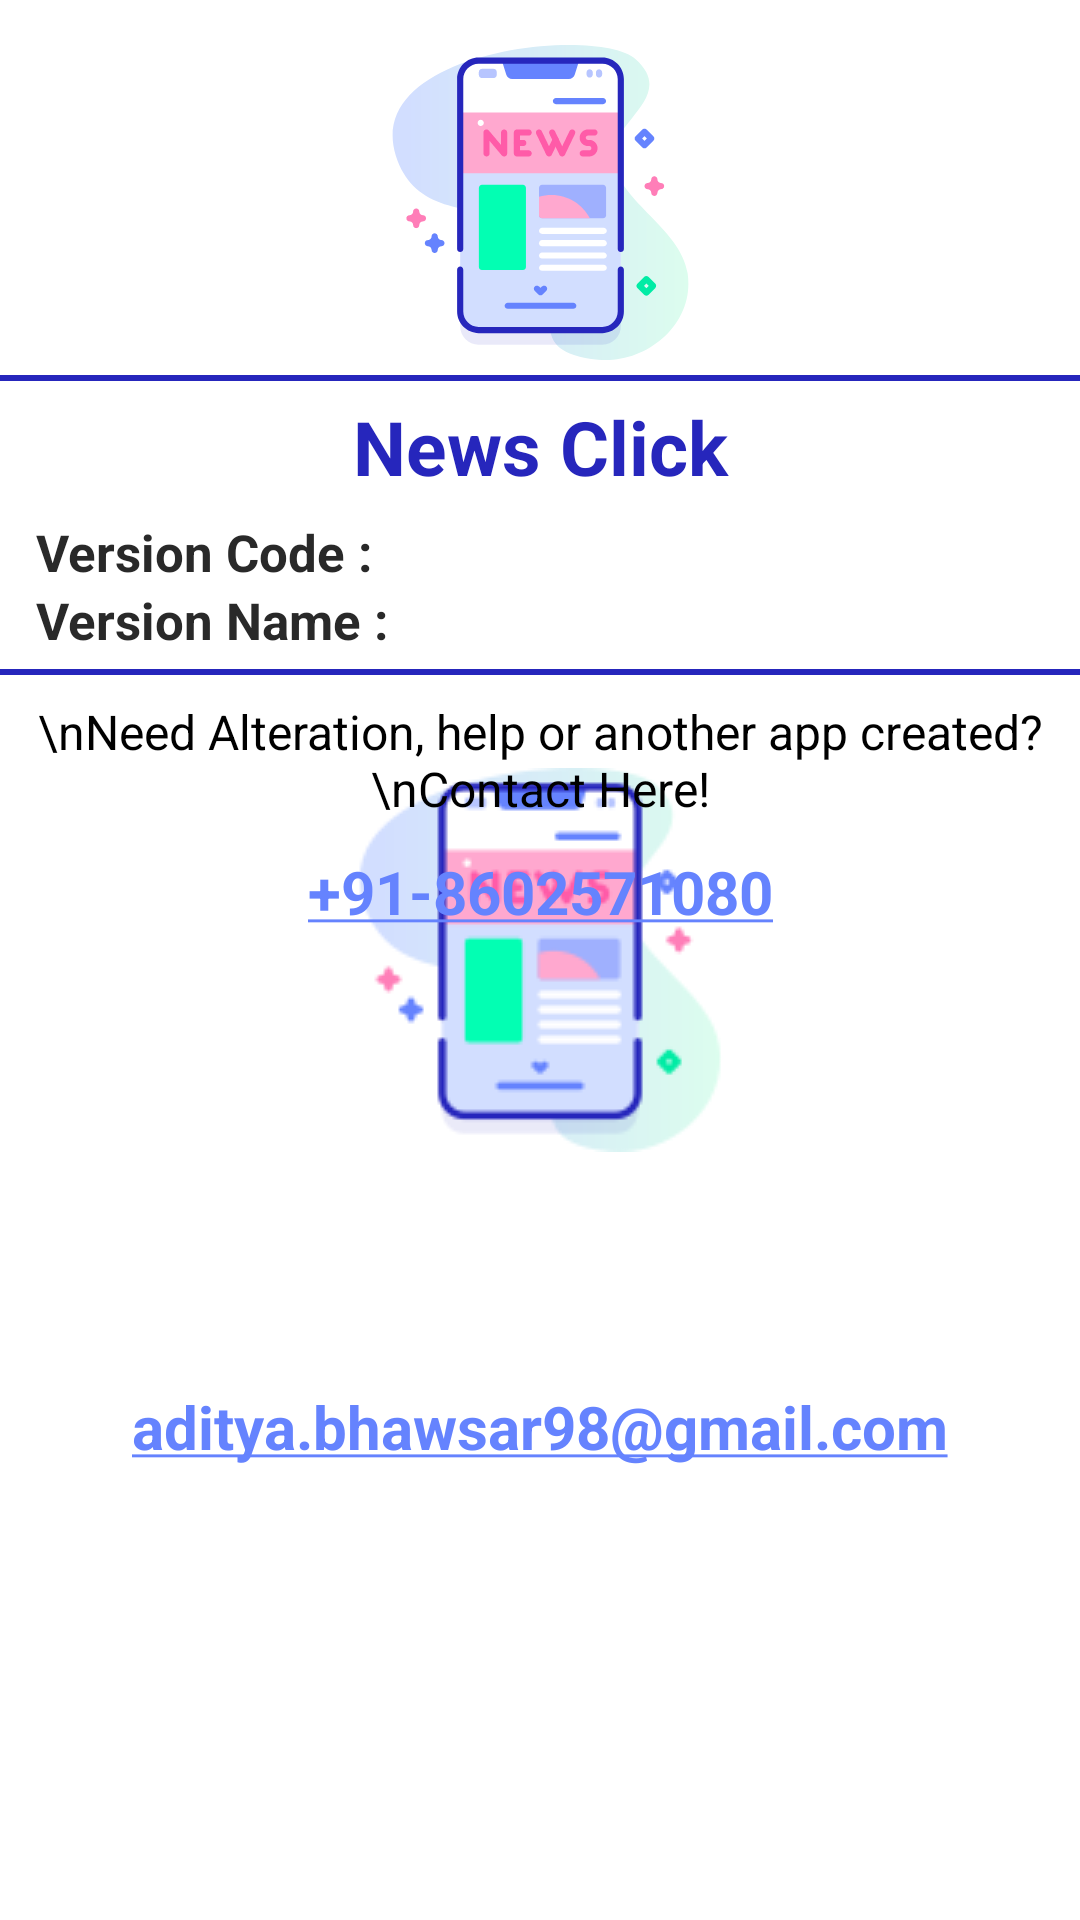

Here is an Android app screen rendered from its layout file. Give the layout XML and the strings, colors and styles it references.
<!-- AndroidManifest.xml: application theme AppTheme.Launch -->
<!-- res/layout/app_info_view.xml -->
<?xml version="1.0" encoding="utf-8"?>
<layout xmlns:android="http://schemas.android.com/apk/res/android"
    xmlns:app="http://schemas.android.com/apk/res-auto">

    <data>
        <variable
            name="appInfo"
            type="com.aditya.newsclick.other.AppInfoData" />
    </data>

    <androidx.constraintlayout.widget.ConstraintLayout
        android:layout_width="match_parent"
        android:layout_height="wrap_content">

        <ImageView
            android:layout_width="105dp"
            app:layout_constraintStart_toStartOf="parent"
            app:layout_constraintEnd_toEndOf="parent"
            android:src="@drawable/ic_app_icon"
            android:layout_margin="15dp"
            android:id="@+id/app_icon"
            app:layout_constraintTop_toTopOf="parent"
            android:layout_height="105dp" />

        <View
            android:layout_width="match_parent"
            android:layout_height="2dp"
            android:layout_marginTop="5dp"
            app:layout_constraintTop_toBottomOf="@id/app_icon"
            android:background="@color/colorPrimary" />

        <TextView
            android:layout_width="match_parent"
            app:layout_constraintTop_toBottomOf="@id/app_icon"
            android:layout_margin="12dp"
            android:text="@string/app_name"
            android:id="@+id/app_name"
            android:textAlignment="center"
            app:layout_constraintStart_toStartOf="parent"
            app:layout_constraintEnd_toEndOf="parent"
            android:textSize="25sp"
            android:textStyle="bold"
            android:textColor="@color/colorPrimary"
            android:layout_height="wrap_content" />

        <TableLayout
            app:layout_constraintTop_toBottomOf="@id/app_name"
            android:layout_marginStart="12dp"
            android:layout_marginTop="7dp"
            android:id="@+id/version_table"
            android:layout_marginEnd="12dp"
            android:layout_width="match_parent"
            android:layout_height="wrap_content">


            <TableRow
                android:layout_width="match_parent"
                android:layout_height="wrap_content"
                android:weightSum="2">

                <TextView
                    android:layout_weight="0.5"
                    android:layout_width="wrap_content"
                    android:layout_height="wrap_content"
                    android:text="@string/version_code"
                    android:singleLine="true"
                    android:textStyle="bold"
                    android:textSize="17sp"
                    android:textColor="#292929"
                    android:id="@+id/code_tv" />

                <TextView
                    android:layout_weight="1.5"
                    android:layout_width="match_parent"
                    android:layout_height="wrap_content"
                    android:id="@+id/code_show_tv"
                    android:layout_marginStart="5dp"
                    android:text="@{Integer.toString(appInfo.code)}"
                    android:textAlignment="viewEnd"
                    android:textStyle="italic|bold"
                    android:textSize="17sp" />

            </TableRow>

            <TableRow
                android:layout_width="match_parent"
                android:layout_height="wrap_content"
                android:weightSum="2">

                <TextView
                    android:layout_weight="0.5"
                    android:layout_width="wrap_content"
                    android:layout_height="wrap_content"
                    android:text="@string/version_name"
                    android:singleLine="true"
                    android:textStyle="bold"
                    android:textSize="17sp"
                    android:textColor="#292929"
                    android:id="@+id/name_tv" />

                <TextView
                    android:layout_weight="1.5"
                    android:layout_width="match_parent"
                    android:layout_height="wrap_content"
                    android:id="@+id/name_show_tv"
                    android:layout_marginStart="5dp"
                    android:text="@{appInfo.name}"
                    android:textAlignment="viewEnd"
                    android:textStyle="italic|bold"
                    android:textSize="17sp" />

            </TableRow>


        </TableLayout>

        <View
            android:layout_width="match_parent"
            android:layout_height="2dp"
            android:layout_marginTop="5dp"
            app:layout_constraintTop_toBottomOf="@id/version_table"
            android:background="@color/colorPrimary" />

        <TextView
            android:id="@+id/support_text"
            android:layout_width="match_parent"
            android:layout_height="wrap_content"
            android:layout_marginTop="15dp"
            android:text="\nNeed Alteration, help or another app created?\nContact Here!"
            android:textAlignment="center"
            android:textColor="@android:color/black"
            android:textSize="16sp"
            app:layout_constraintTop_toBottomOf="@id/version_table" />

        <TextView
            android:layout_width="wrap_content"
            android:layout_height="wrap_content"
            app:layout_constraintTop_toBottomOf="@id/support_text"
            android:autoLink="phone"
            android:layout_margin="10dp"
            android:id="@+id/phone_tv"
            android:textStyle="bold"
            android:textSize="20sp"
            app:layout_constraintStart_toStartOf="parent"
            app:layout_constraintEnd_toEndOf="parent"
            android:text="+91-8602571080" />

        <TextView
            android:layout_width="wrap_content"
            android:layout_height="wrap_content"
            app:layout_constraintTop_toBottomOf="@id/phone_tv"
            android:autoLink="email"
            android:layout_margin="10dp"
            android:textStyle="bold"
            android:textSize="20sp"
            app:layout_constraintBottom_toBottomOf="parent"
            android:id="@+id/email_tv"
            app:layout_constraintStart_toStartOf="parent"
            app:layout_constraintEnd_toEndOf="parent"
            android:text="aditya.bhawsar98@gmail.com" />

    </androidx.constraintlayout.widget.ConstraintLayout>
</layout>
<!-- resources referenced by this layout -->
<resources>
  <color name="colorPrimary">#2626bc</color>
  <!-- drawable ic_app_icon: vector/xml drawable (drawable, 8966 chars, omitted) -->
  <string name="app_name">News Click</string>
  <string name="version_code">Version Code :</string>
  <string name="version_name">Version Name :</string>
  <style name="AppTheme.Launch" parent="AppTheme">
          <item name="android:windowBackground">@drawable/splash_screen</item>
          <item name="android:windowNoTitle">true</item>
      </style>
  <style name="AppTheme" parent="Theme.MaterialComponents.Light.NoActionBar">
          <item name="colorPrimary">@color/colorPrimary</item>
          <item name="colorPrimaryDark">@color/colorPrimaryDark</item>
          <item name="colorAccent">@color/colorAccent</item>
          <item name="android:windowNoTitle">true</item>
      </style>
  <!-- drawable splash_screen (drawable) -->
  <?xml version="1.0" encoding="utf-8"?>
  <layer-list xmlns:android="http://schemas.android.com/apk/res/android"
      android:opacity="opaque">
      <item android:drawable="@android:color/white"/>
      <item>
          <bitmap
              android:src="@drawable/ic_app_icon_splash"
              android:gravity="center"/>
      </item>
  </layer-list>
  <color name="colorPrimaryDark">#181877</color>
  <color name="colorAccent">#6583fe</color>
  <!-- drawable ic_app_icon_splash: png bitmap (drawable, 6590 bytes) -->
</resources>
